Image classification data set "DATASETPDI" (xNikoBM/SkyViewFacor on GitHub). Class labels (2): CIELO, estructura.

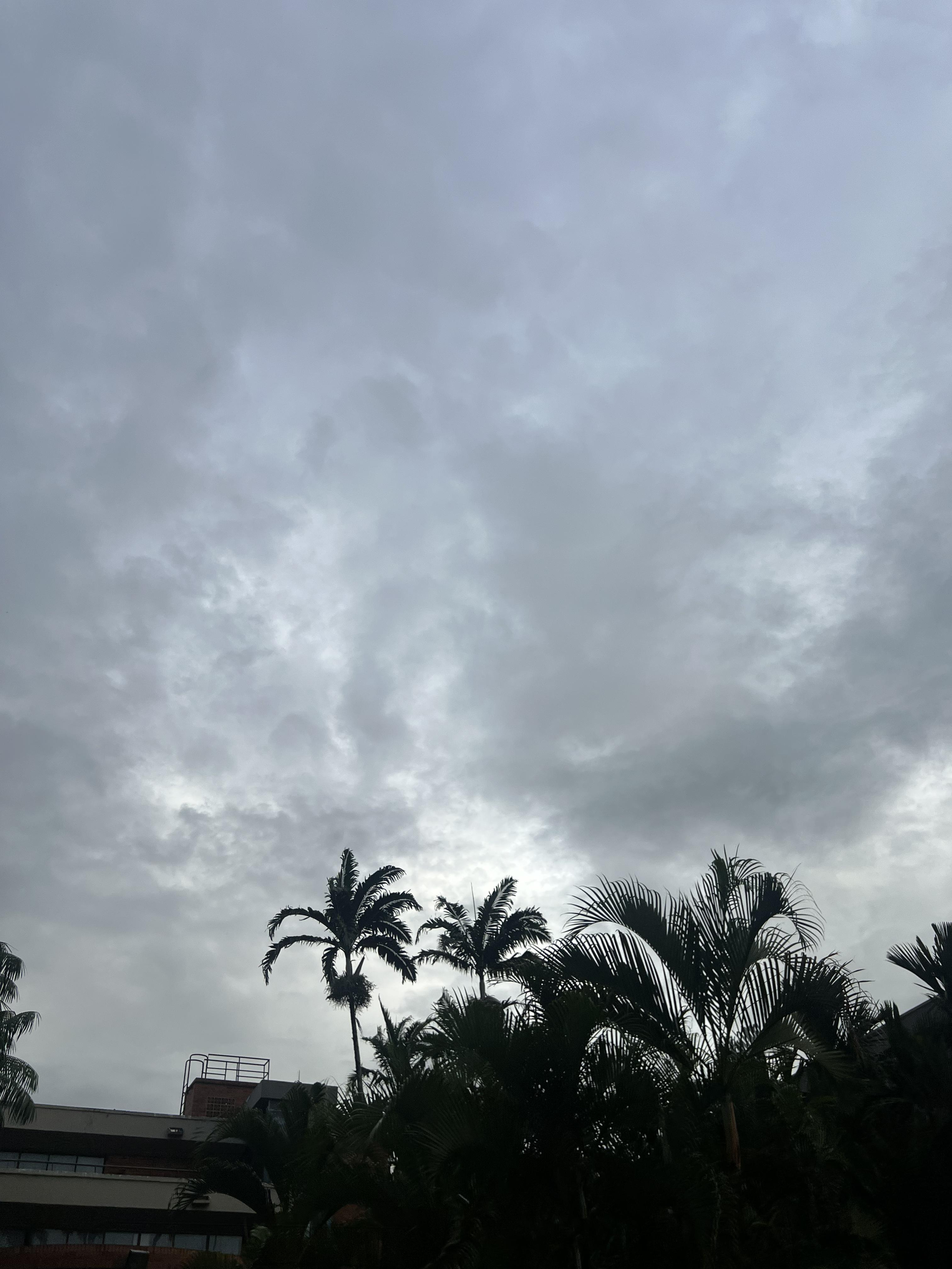
Label: CIELO

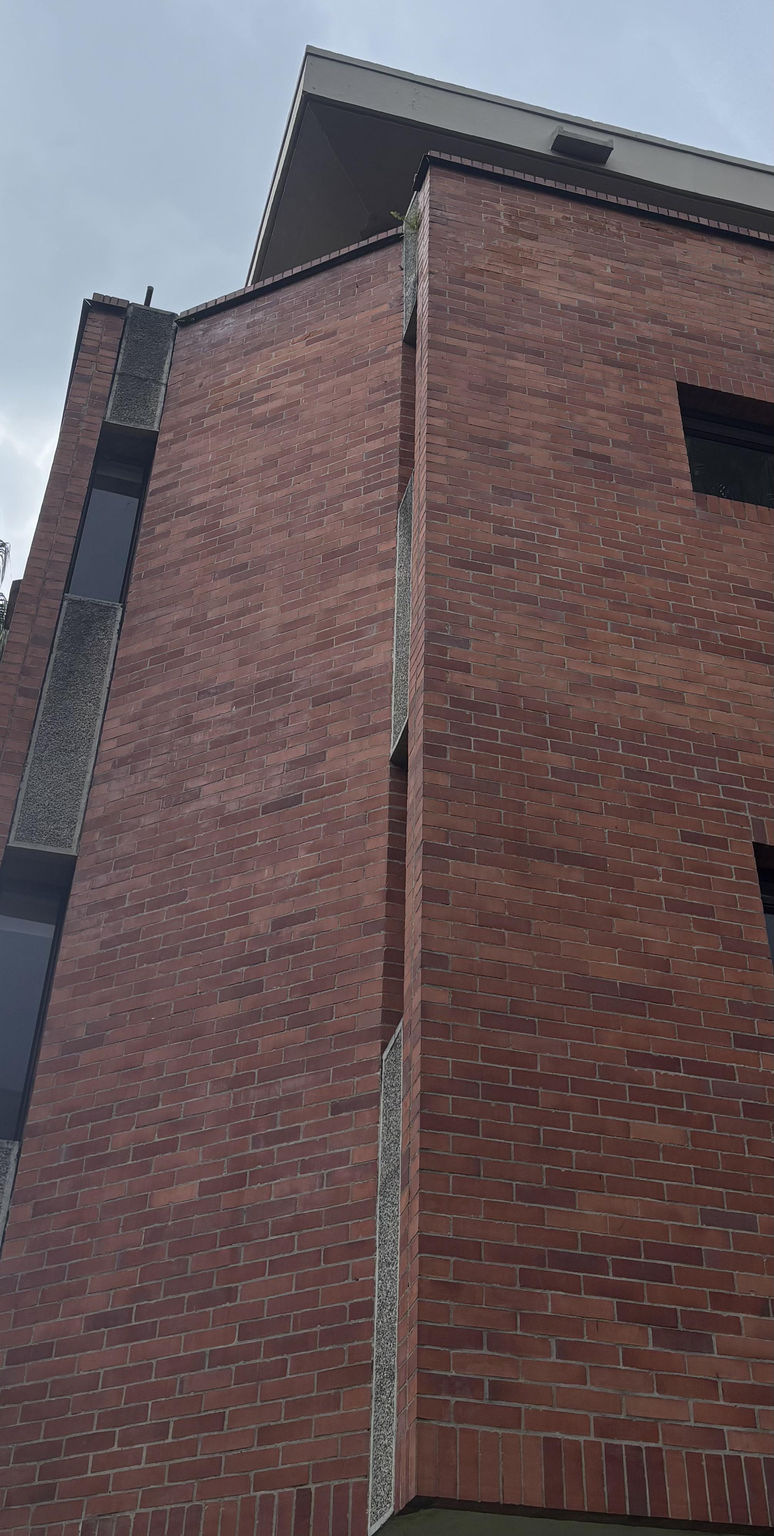
Label: estructura

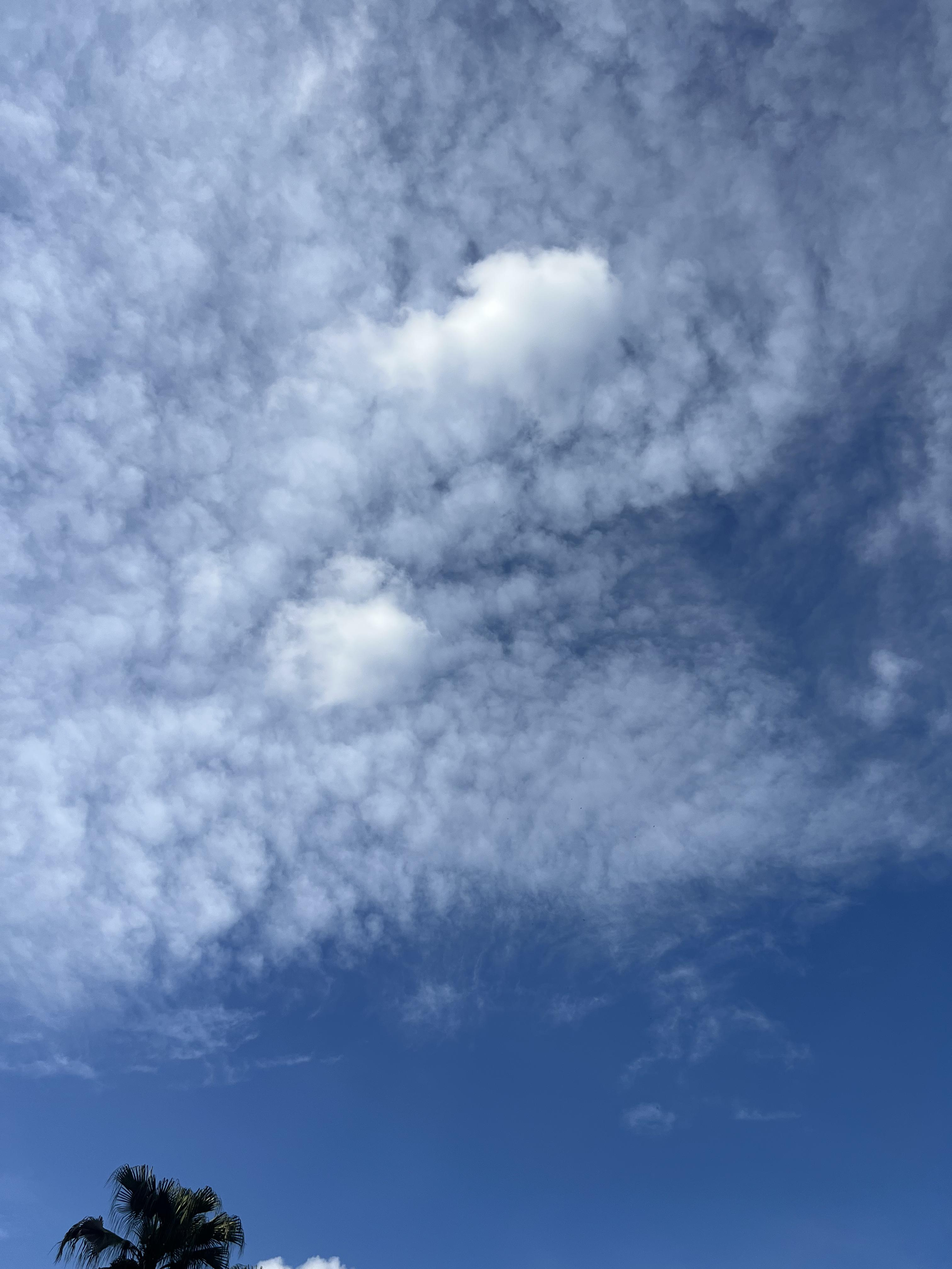
Label: CIELO

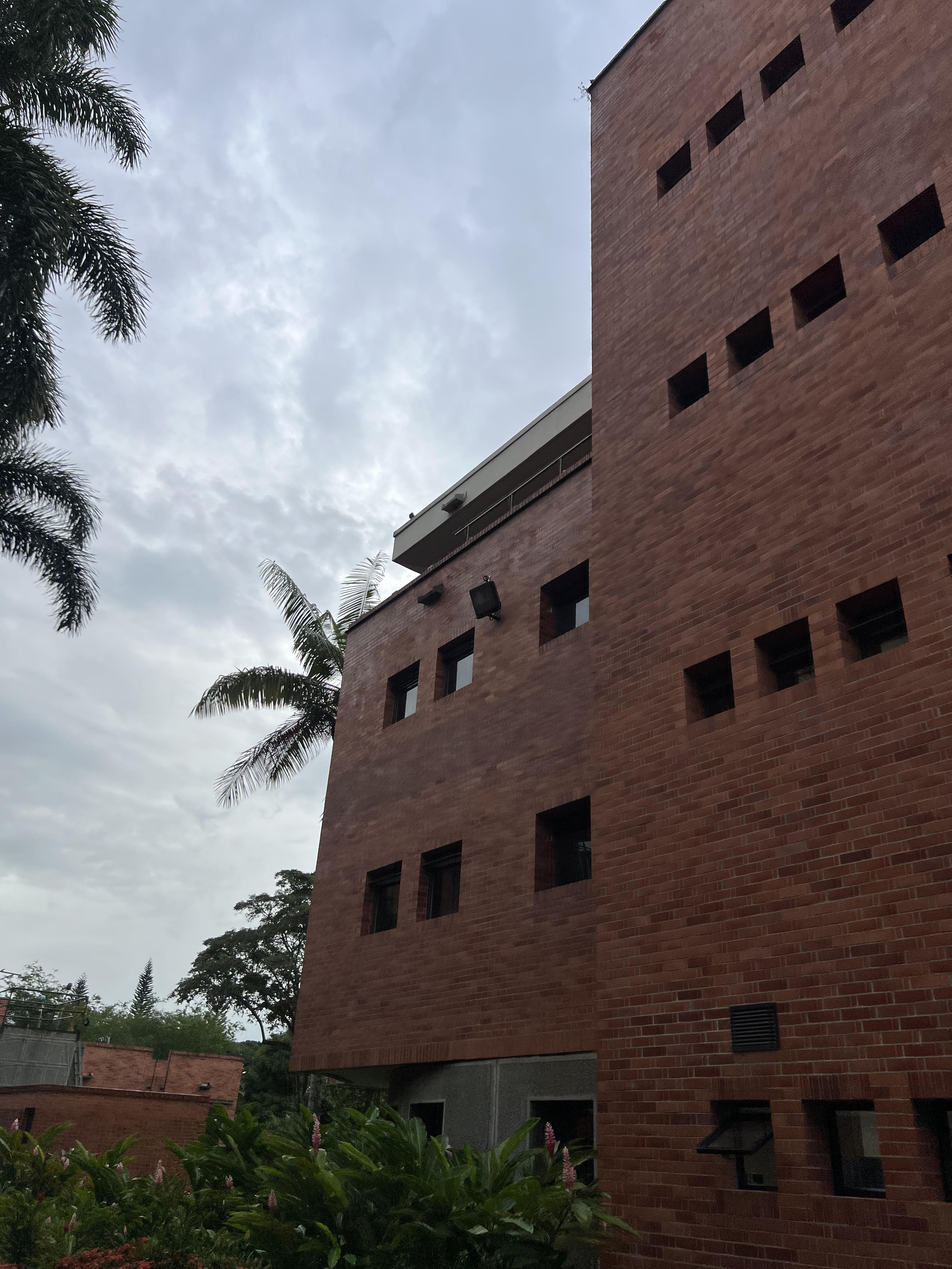
Label: estructura

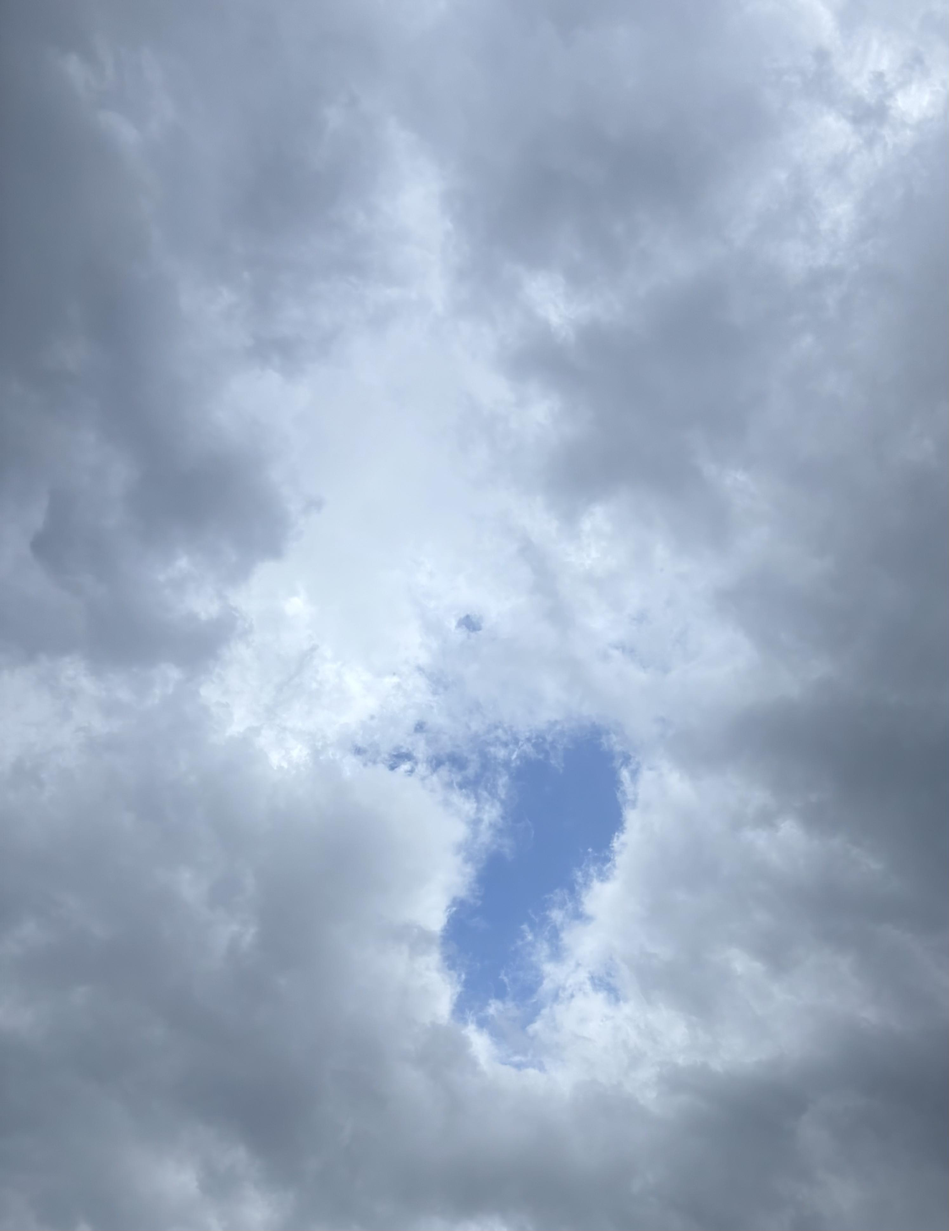
Label: CIELO

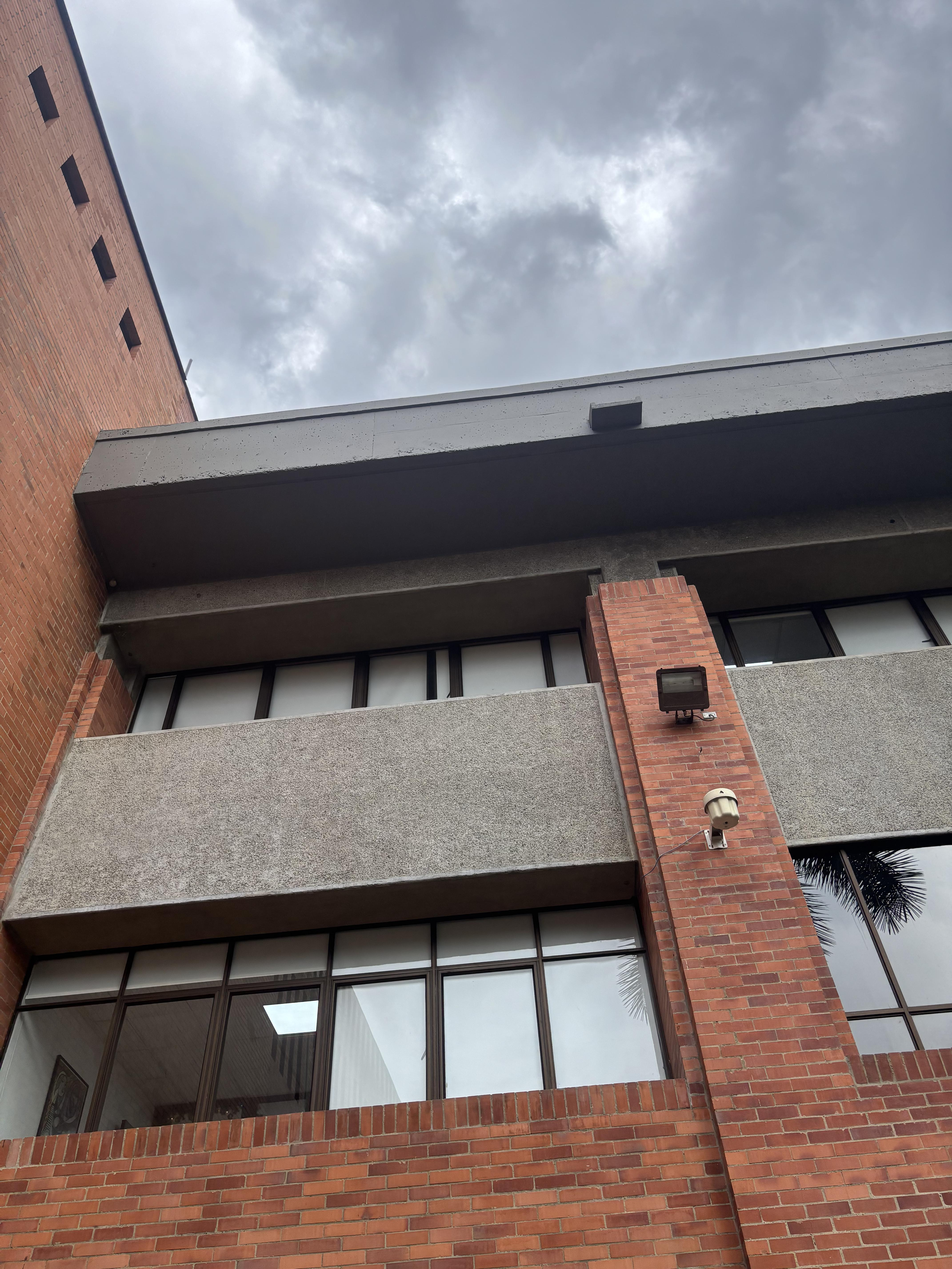
Label: estructura
